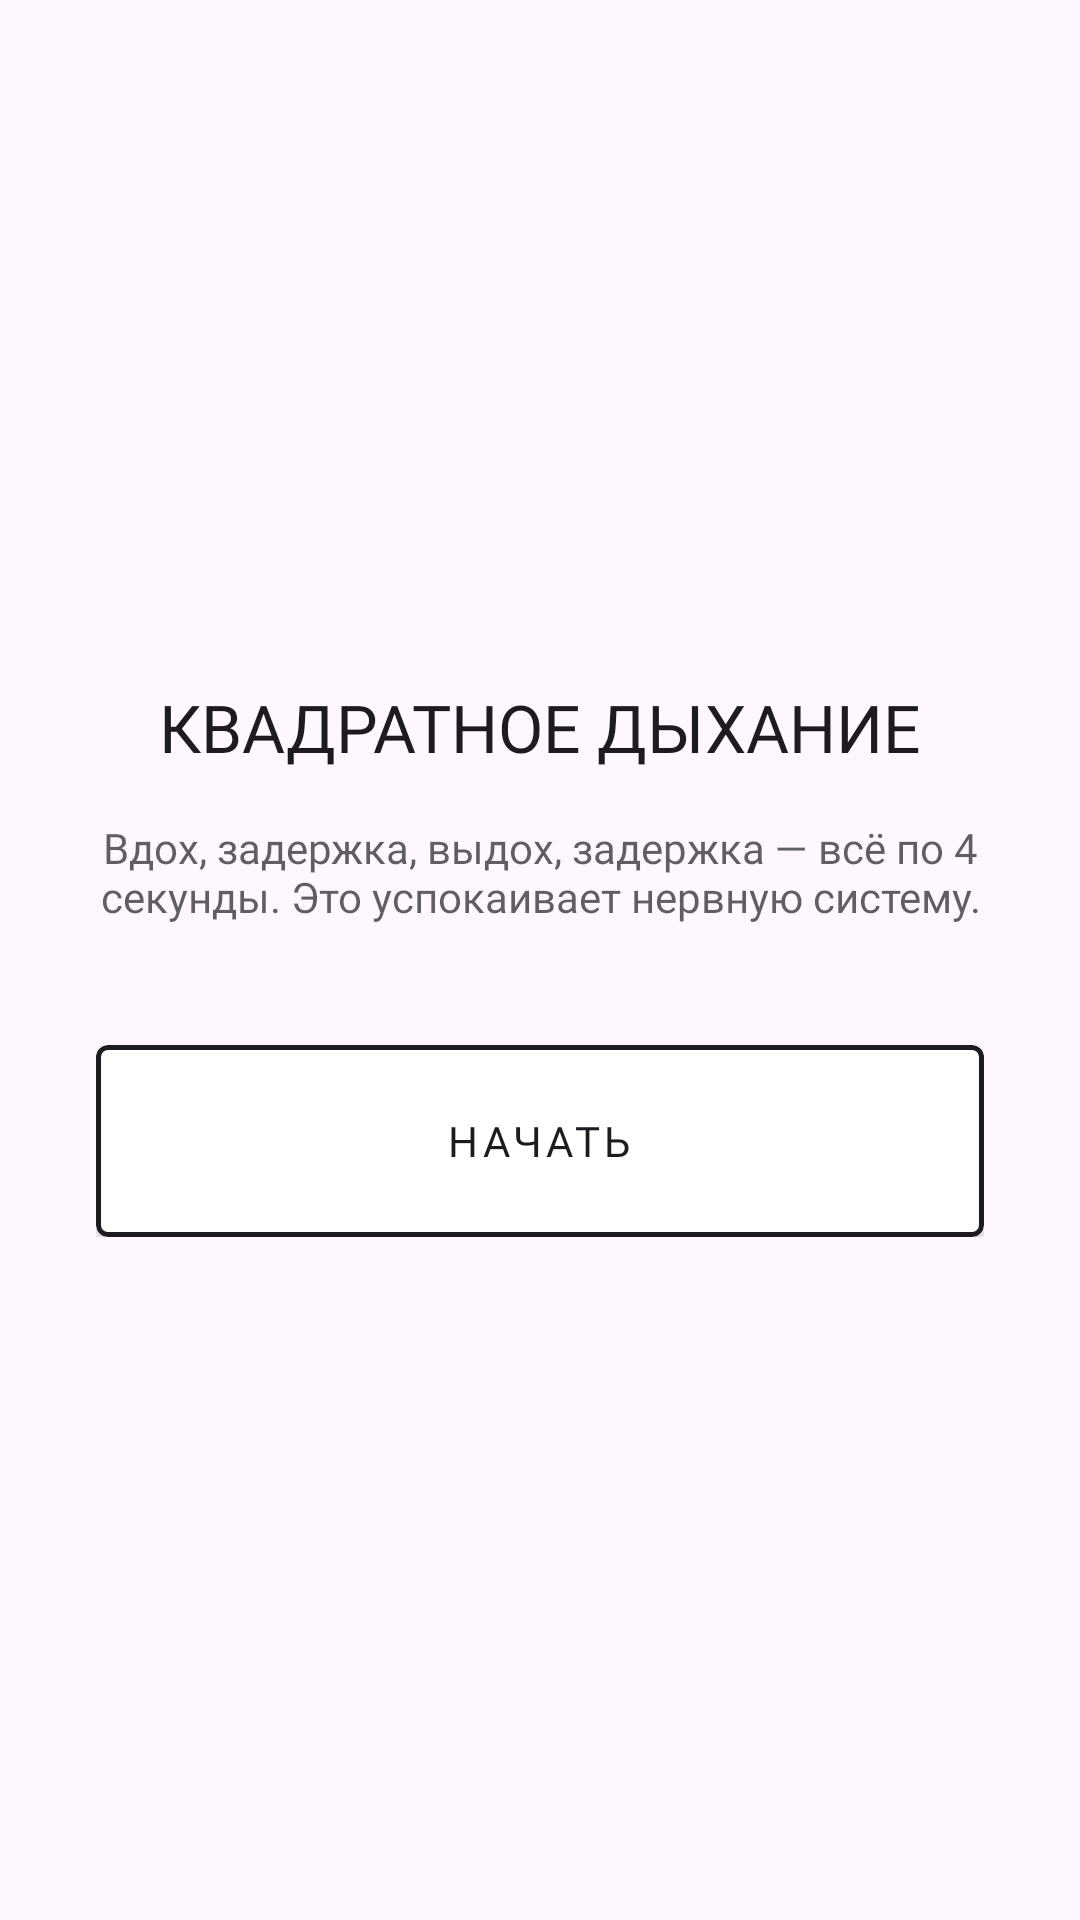

Android layout source for this screen:
<!-- AndroidManifest.xml: activity theme Theme.JuniorProjectZhukovV -->
<!-- res/layout/activity_box_breathing.xml -->
<?xml version="1.0" encoding="utf-8"?>
<androidx.constraintlayout.widget.ConstraintLayout
    xmlns:android="http://schemas.android.com/apk/res/android"
    xmlns:app="http://schemas.android.com/apk/res-auto"
    android:id="@+id/main"
    android:layout_width="match_parent"
    android:layout_height="match_parent"
    android:background="?android:attr/windowBackground">

    <View
        android:id="@+id/statSquare"
        android:layout_width="@dimen/move_dot_distance"
        android:layout_height="@dimen/move_dot_distance"
        android:background="@drawable/bg_square_frame"
        android:visibility="invisible"
        app:layout_constraintStart_toStartOf="parent"
        app:layout_constraintEnd_toEndOf="parent"
        app:layout_constraintBottom_toBottomOf="parent"
        app:layout_constraintTop_toTopOf="parent"/>


    <View
        android:id="@+id/movDot"
        android:layout_width="24dp"
        android:layout_height="24dp"
        android:background="@drawable/bg_breathing_dot"
        android:visibility="invisible"
        android:elevation="5dp"
        app:layout_constraintTop_toTopOf="@+id/statSquare"
        app:layout_constraintStart_toStartOf="@+id/statSquare"
        android:translationX="-12dp"
        android:translationY="-12dp" />
    <LinearLayout
        android:id="@+id/prepareLayout"
        android:layout_width="match_parent"
        android:layout_height="wrap_content"
        android:orientation="vertical"
        android:padding="32dp"
        android:gravity="center"
        app:layout_constraintBottom_toBottomOf="parent"
        app:layout_constraintTop_toTopOf="parent">

        <TextView
            android:layout_width="wrap_content"
            android:layout_height="wrap_content"
            android:text="КВАДРАТНОЕ ДЫХАНИЕ"
            android:fontFamily="@font/comfortaa_bold"
            android:textSize="22sp"
            android:textColor="?android:attr/textColorPrimary"/>

        <TextView
            android:layout_width="wrap_content"
            android:layout_height="wrap_content"
            android:layout_marginTop="16dp"
            android:text="Вдох, задержка, выдох, задержка — всё по 4 секунды. Это успокаивает нервную систему."
            android:fontFamily="@font/comfortaa_bold"
            android:textSize="14sp"
            android:alpha="0.7"
            android:gravity="center"
            android:textColor="?android:attr/textColorPrimary"/>

        <com.google.android.material.card.MaterialCardView
            android:id="@+id/startBut"
            android:layout_width="match_parent"
            android:layout_height="64dp"
            android:layout_marginTop="40dp"
            app:cardCornerRadius="4dp"
            app:cardElevation="2dp"
            app:strokeWidth="1.5dp"
            app:strokeColor="?android:attr/textColorPrimary"
            app:cardBackgroundColor="?android:attr/colorBackgroundFloating"
            android:clickable="true"
            android:focusable="true">
            <TextView
                android:layout_width="wrap_content"
                android:layout_height="wrap_content"
                android:layout_gravity="center"
                android:text="НАЧАТЬ"
                android:fontFamily="@font/comfortaa_bold"
                android:letterSpacing="0.1"
                android:textColor="?android:attr/textColorPrimary" />
        </com.google.android.material.card.MaterialCardView>
    </LinearLayout>

    
    <TextView
        android:id="@+id/phaseText"
        android:layout_width="wrap_content"
        android:layout_height="wrap_content"
        android:fontFamily="@font/comfortaa_bold"
        android:text=""
        android:textSize="28sp"
        android:visibility="invisible"
        android:textColor="?android:attr/textColorPrimary"
        app:layout_constraintBottom_toTopOf="@+id/statSquare"
        app:layout_constraintEnd_toEndOf="parent"
        app:layout_constraintStart_toStartOf="parent"
        android:layout_marginBottom="32dp" />

    <TextView
        android:id="@+id/brtCounter"
        android:layout_width="wrap_content"
        android:layout_height="wrap_content"
        android:fontFamily="@font/comfortaa_bold"
        android:text="1"
        android:textSize="48sp"
        android:visibility="invisible"
        android:textColor="?android:attr/textColorPrimary"
        app:layout_constraintTop_toBottomOf="@+id/statSquare"
        app:layout_constraintStart_toStartOf="parent"
        app:layout_constraintEnd_toEndOf="parent"
        android:layout_marginTop="32dp" />

</androidx.constraintlayout.widget.ConstraintLayout>
<!-- resources referenced by this layout -->
<resources>
  <dimen name="move_dot_distance">192dp</dimen>
  <!-- drawable bg_square_frame (drawable) -->
  <?xml version="1.0" encoding="utf-8"?>
  <shape xmlns:android="http://schemas.android.com/apk/res/android">
      <stroke
          android:width="4dp"
          android:color="?attr/colorOutline" />
      <corners android:radius="4dp" />
  </shape>
  <style name="Theme.JuniorProjectZhukovV" parent="Base.Theme.JuniorProjectZhukovV" />
  <style name="Base.Theme.JuniorProjectZhukovV" parent="Theme.Material3.DayNight.NoActionBar">
          
          
          <item name="android:windowAnimationStyle">@style/CustomWindowAnimation</item>
      </style>
  <style name="CustomWindowAnimation">
          <item name="android:activityOpenEnterAnimation">@anim/activity_fade_in</item>
          <item name="android:activityOpenExitAnimation">@anim/activity_fade_out</item>
          <item name="android:activityCloseEnterAnimation">@anim/activity_fade_in</item>
          <item name="android:activityCloseExitAnimation">@anim/activity_fade_out</item>
          <item name="android:taskOpenEnterAnimation">@anim/activity_fade_in</item>
          <item name="android:taskOpenExitAnimation">@anim/activity_fade_out</item>
          <item name="android:taskCloseEnterAnimation">@anim/activity_fade_in</item>
          <item name="android:taskCloseExitAnimation">@anim/activity_fade_out</item>
      </style>
</resources>
